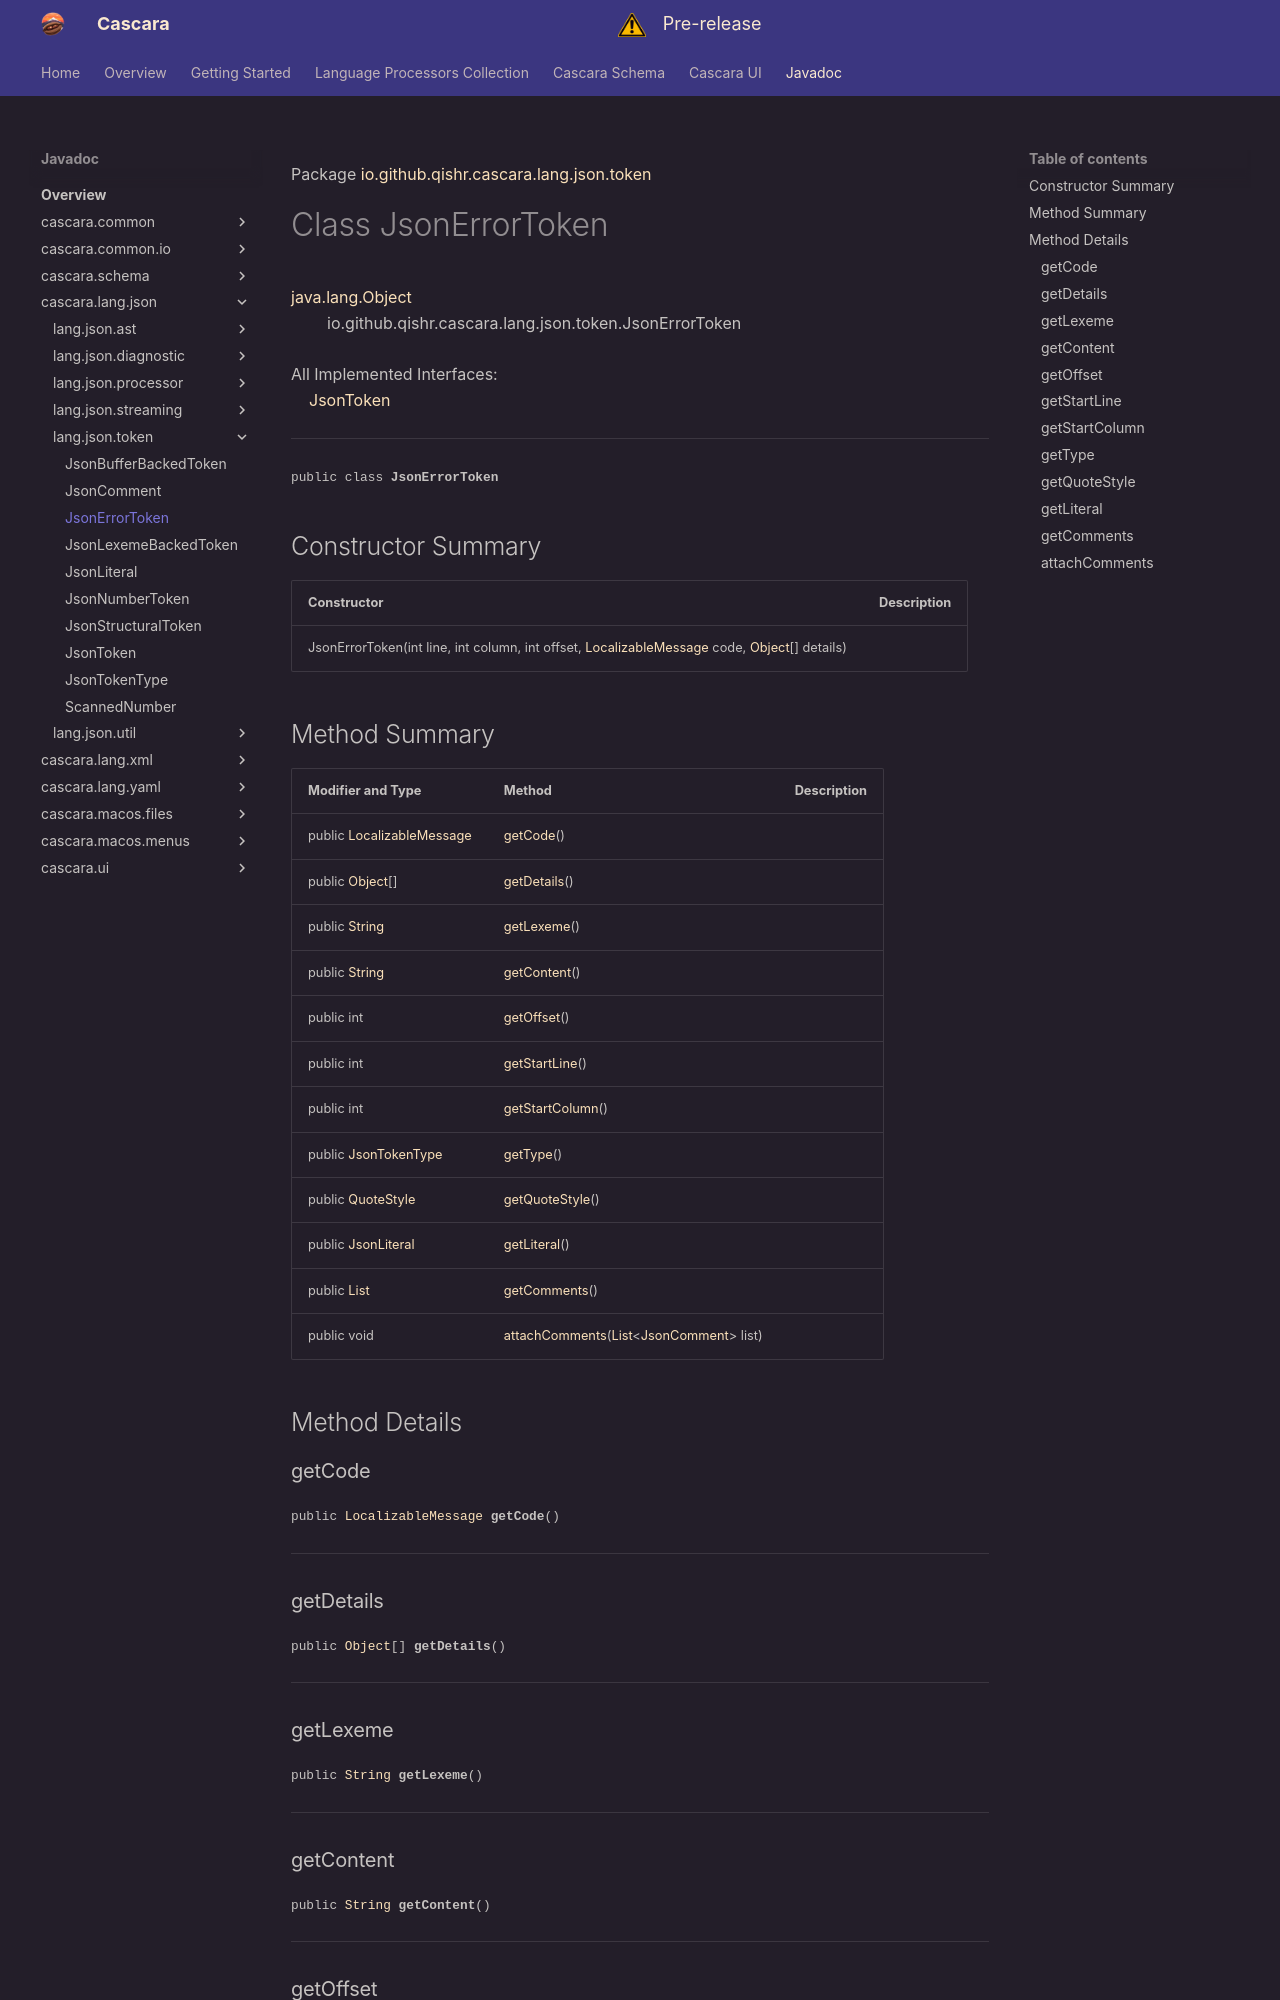

repository: qishr/qishr.github.io · page: javadoc/latest/cascara.lang.json/io/github/qishr/cascara/lang/json/token/JsonErrorToken/index.html · generator: mkdocs

Package [io.github.qishr.cascara.lang.json.token](index.md)

# Class JsonErrorToken
[java.lang.Object](https://docs.oracle.com/en/java/javase/24/docs/api/java.base/java/lang/Object.html)<br/>
        io.github.qishr.cascara.lang.json.token.JsonErrorToken<br/>
<br/>
All Implemented Interfaces:<br/>
    [JsonToken](../../../../../../../io/github/qishr/cascara/lang/json/token/JsonToken.md)


----

<span style="font-family: monospace; font-size: 80%;">public class __JsonErrorToken__</span>


## Constructor Summary

| Constructor                                                                                                                                                                                                                                                                                         | Description |
|-----------------------------------------------------------------------------------------------------------------------------------------------------------------------------------------------------------------------------------------------------------------------------------------------------|-------------|
| JsonErrorToken(int line, int column, int offset, [LocalizableMessage](../../../../../../../../cascara.common/io/github/qishr/cascara/common/diagnostic/message/LocalizableMessage.md) code, [Object](https://docs.oracle.com/en/java/javase/24/docs/api/java.base/java/lang/Object.html)[] details) |             |
